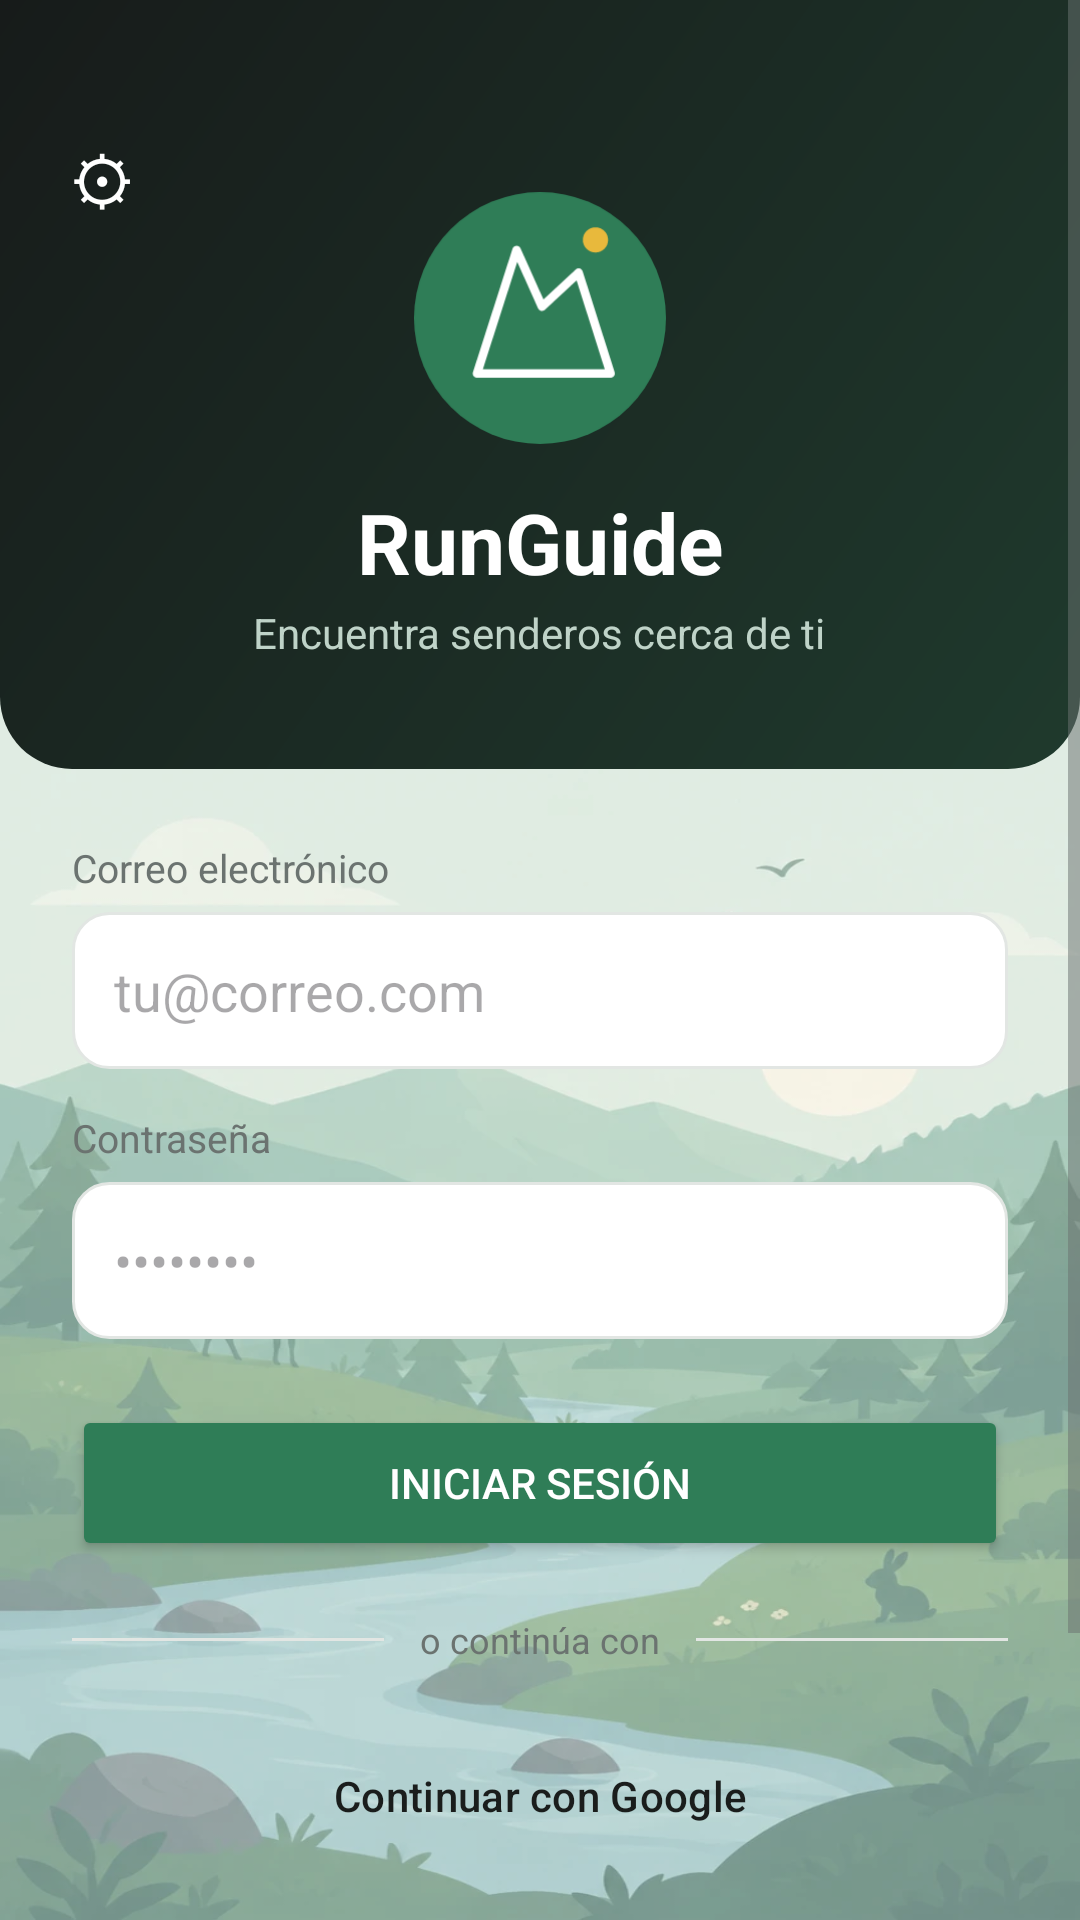

This screen was rendered from an Android layout file. Write that file and the resources it references.
<!-- AndroidManifest.xml: application theme Theme.RunGuide -->
<!-- res/layout/activity_main.xml -->
<?xml version="1.0" encoding="utf-8"?>
<ScrollView xmlns:android="http://schemas.android.com/apk/res/android"
    xmlns:app="http://schemas.android.com/apk/res-auto"
    android:layout_width="match_parent"
    android:layout_height="match_parent"
    android:background="@android:color/transparent"
    android:fillViewport="true">

    <LinearLayout
        android:layout_width="match_parent"
        android:layout_height="wrap_content"
        android:orientation="vertical">

        
        <FrameLayout
            android:layout_width="match_parent"
            android:layout_height="wrap_content">

        <LinearLayout
            android:layout_width="match_parent"
            android:layout_height="wrap_content"
            android:orientation="vertical"
            android:gravity="center_horizontal"
            android:background="@drawable/bg_header"
            android:paddingTop="64dp"
            android:paddingBottom="36dp">

            <ImageView
                android:layout_width="84dp"
                android:layout_height="84dp"
                android:src="@drawable/logo_app"
                android:contentDescription="@string/runguide" />

            <TextView
                android:id="@+id/tvTitle"
                android:layout_width="wrap_content"
                android:layout_height="wrap_content"
                android:text="@string/runguide"
                android:textSize="28sp"
                android:textStyle="bold"
                android:textColor="#FFFFFF"
                android:layout_marginTop="14dp" />

            <TextView
                android:id="@+id/tvSubtitle"
                android:layout_width="wrap_content"
                android:layout_height="wrap_content"
                android:text="@string/encuentra_senderos_cerca_de"
                android:textColor="#BFD3C8"
                android:textSize="14sp"
                android:layout_marginTop="2dp" />

        </LinearLayout>

            
            <Button
                android:id="@+id/btnAjustes"
                style="@style/Widget.Material3.Button.TextButton"
                android:layout_width="44dp"
                android:layout_height="40dp"
                android:layout_gravity="top|start"
                android:layout_marginTop="40dp"
                android:layout_marginStart="12dp"
                android:minWidth="0dp"
                android:padding="0dp"
                android:text="⚙"
                android:textSize="22sp"
                android:textColor="#FFFFFF"
                android:contentDescription="@string/ajustes" />

        </FrameLayout>

        
        <LinearLayout
            android:layout_width="match_parent"
            android:layout_height="wrap_content"
            android:orientation="vertical"
            android:padding="24dp">

            <TextView
                android:layout_width="wrap_content"
                android:layout_height="wrap_content"
                android:text="@string/correo_electronico"
                android:textSize="13sp"
                android:textColor="@color/texto_secundario"
                android:layout_marginBottom="6dp" />

            <EditText
                android:id="@+id/etEmail"
                android:layout_width="match_parent"
                android:layout_height="wrap_content"
                android:hint="@string/tu_correo_com"
                android:inputType="textEmailAddress"
                android:background="@drawable/bg_input"
                android:padding="14dp" />

            <TextView
                android:layout_width="wrap_content"
                android:layout_height="wrap_content"
                android:text="@string/contrasena"
                android:textSize="13sp"
                android:textColor="@color/texto_secundario"
                android:layout_marginTop="14dp"
                android:layout_marginBottom="6dp" />

            <EditText
                android:id="@+id/etPassword"
                android:layout_width="match_parent"
                android:layout_height="wrap_content"
                android:hint="••••••••"
                android:inputType="textPassword"
                android:background="@drawable/bg_input"
                android:padding="14dp" />

            <Button
                android:id="@+id/btnLogin"
                android:layout_width="match_parent"
                android:layout_height="52dp"
                android:text="@string/iniciar_sesion"
                android:layout_marginTop="22dp"
                android:backgroundTint="@color/verde_primario"
                android:textColor="#FFFFFF" />

            
            <LinearLayout
                android:layout_width="match_parent"
                android:layout_height="wrap_content"
                android:orientation="horizontal"
                android:gravity="center_vertical"
                android:layout_marginTop="18dp"
                android:layout_marginBottom="18dp">

                <View
                    android:layout_width="0dp"
                    android:layout_weight="1"
                    android:layout_height="1dp"
                    android:background="@color/borde" />

                <TextView
                    android:layout_width="wrap_content"
                    android:layout_height="wrap_content"
                    android:text="@string/o_continua_con"
                    android:textSize="12sp"
                    android:textColor="@color/texto_secundario"
                    android:paddingStart="12dp"
                    android:paddingEnd="12dp" />

                <View
                    android:layout_width="0dp"
                    android:layout_weight="1"
                    android:layout_height="1dp"
                    android:background="@color/borde" />
            </LinearLayout>

            <Button
                android:id="@+id/btnGoogle"
                style="@style/Widget.Material3.Button.OutlinedButton"
                android:layout_width="match_parent"
                android:layout_height="52dp"
                android:text="@string/continuar_con_google"
                android:textColor="@color/texto_principal"
                app:icon="@drawable/ic_google"
                app:iconTint="@null"
                app:iconGravity="textStart"
                app:strokeColor="@color/borde"
                app:cornerRadius="12dp" />

            <Button
                android:id="@+id/btnRegisterTab"
                style="@style/Widget.Material3.Button.TextButton"
                android:layout_width="match_parent"
                android:layout_height="48dp"
                android:text="@string/no_tienes_cuenta_registrate"
                android:textColor="@color/verde_primario"
                android:layout_marginTop="8dp" />

            <Button
                android:id="@+id/btnInvitado"
                style="@style/Widget.Material3.Button.TextButton"
                android:layout_width="match_parent"
                android:layout_height="48dp"
                android:text="@string/entrar_como_invitado"
                android:textColor="@color/texto_secundario" />

        </LinearLayout>

    </LinearLayout>
</ScrollView>
<!-- resources referenced by this layout -->
<resources>
  <color name="borde">#E2E6E3</color>
  <color name="texto_principal">#1A1D1C</color>
  <color name="texto_secundario">#6B7370</color>
  <color name="verde_primario">#2F7D57</color>
  <!-- drawable bg_header (drawable) -->
  <?xml version="1.0" encoding="utf-8"?>
  <shape xmlns:android="http://schemas.android.com/apk/res/android" android:shape="rectangle">
      <gradient
          android:angle="315"
          android:startColor="#171B1A"
          android:endColor="#1F3A2D" />
      <corners
          android:bottomLeftRadius="24dp"
          android:bottomRightRadius="24dp" />
  </shape>
  <!-- drawable bg_input (drawable) -->
  <?xml version="1.0" encoding="utf-8"?>
  <shape xmlns:android="http://schemas.android.com/apk/res/android" android:shape="rectangle">
      <solid android:color="@color/superficie" />
      <stroke android:width="1dp" android:color="@color/borde" />
      <corners android:radius="12dp" />
  </shape>
  <string name="ajustes">Ajustes</string>
  <string name="continuar_con_google">Continuar con Google</string>
  <string name="contrasena">Contraseña</string>
  <string name="correo_electronico">Correo electrónico</string>
  <string name="encuentra_senderos_cerca_de">Encuentra senderos cerca de ti</string>
  <string name="entrar_como_invitado">Entrar como invitado</string>
  <string name="iniciar_sesion">Iniciar sesión</string>
  <string name="no_tienes_cuenta_registrate">¿No tienes cuenta? Regístrate</string>
  <string name="o_continua_con">o continúa con</string>
  <string name="runguide">RunGuide</string>
  <string name="tu_correo_com">tu@correo.com</string>
  <style name="Theme.RunGuide" parent="Base.Theme.RunGuide" />
  <color name="superficie">#FFFFFF</color>
  <color name="white">#FFFFFFFF</color>
  <color name="verde_claro">#E7F0EA</color>
  <color name="verde_oscuro">#1F5A3F</color>
  <color name="amarillo">#E8B93C</color>
  <color name="negro_carbon">#171B1A</color>
  <color name="amarillo_claro">#FAF1D6</color>
  <color name="amarillo_texto">#6B5200</color>
  <color name="fondo_app">#F5F6F4</color>
  <!-- drawable fondo_app (drawable) -->
  <?xml version="1.0" encoding="utf-8"?>
  <layer-list xmlns:android="http://schemas.android.com/apk/res/android">
      <item android:drawable="@color/fondo_app" />
      <item>
          <bitmap
              android:src="@drawable/fondo_paisaje"
              android:gravity="fill" />
      </item>
      <item>
          <shape android:shape="rectangle">
              <solid android:color="@color/velo_fondo" />
          </shape>
      </item>
  </layer-list>
  <style name="Widget.RunGuide.Button" parent="Widget.Material3.Button">
          <item name="cornerRadius">12dp</item>
          <item name="android:textAllCaps">false</item>
          <item name="android:letterSpacing">0</item>
          <item name="android:textSize">14sp</item>
          <item name="android:stateListAnimator">@null</item>
      </style>
  <style name="ShapeAppearance.RunGuide.Small" parent="ShapeAppearance.Material3.SmallComponent">
          <item name="cornerFamily">rounded</item>
          <item name="cornerSize">12dp</item>
      </style>
  <style name="ShapeAppearance.RunGuide.Medium" parent="ShapeAppearance.Material3.MediumComponent">
          <item name="cornerFamily">rounded</item>
          <item name="cornerSize">18dp</item>
      </style>
  <color name="velo_fondo">#4DF5F6F4</color>
</resources>
